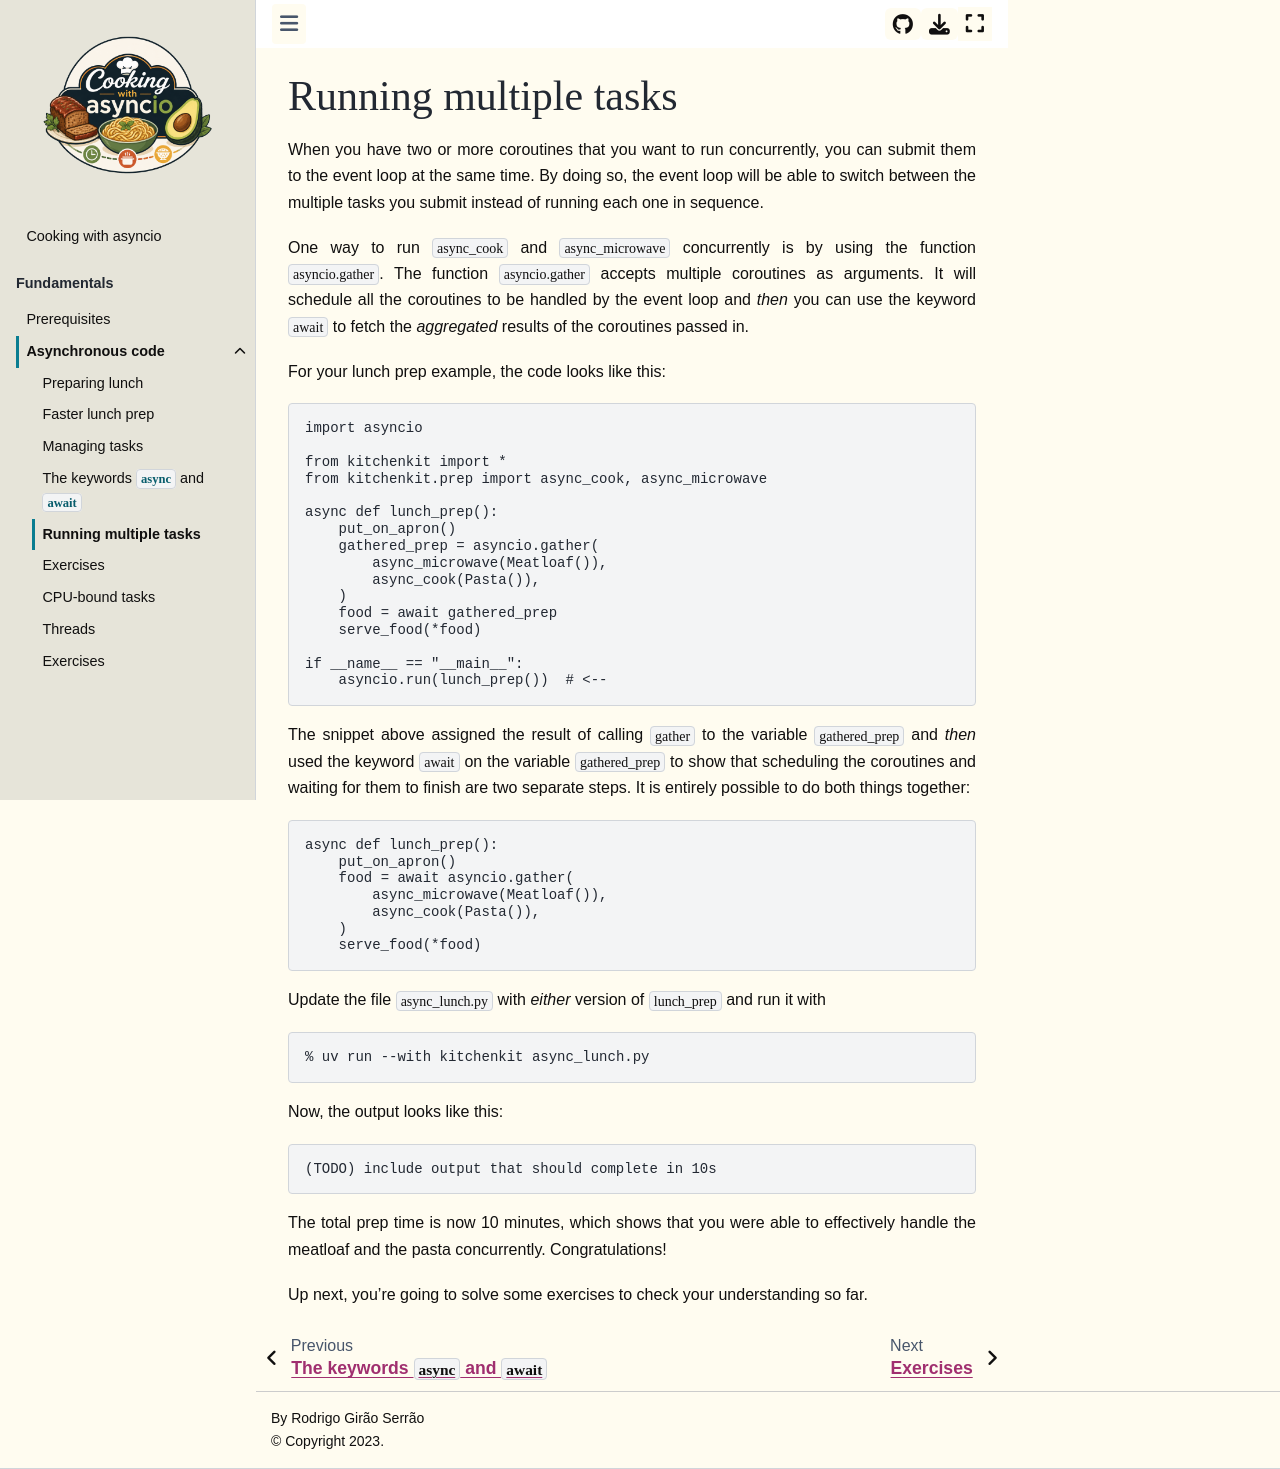

repository: mathspp/asyncio · page: asynchronous-code/05.running-multiple-tasks.html · generator: jekyll

# Running multiple tasks

When you have two or more coroutines that you want to run concurrently, you can submit them to the event loop at the same time.
By doing so, the event loop will be able to switch between the multiple tasks you submit instead of running each one in sequence.

One way to run `async_cook` and `async_microwave` concurrently is by using the function `asyncio.gather`.
The function `asyncio.gather` accepts multiple coroutines as arguments.
It will schedule all the coroutines to be handled by the event loop and _then_ you can use the keyword `await` to fetch the _aggregated_ results of the coroutines passed in.

For your lunch prep example, the code looks like this:

```py
import asyncio

from kitchenkit import *
from kitchenkit.prep import async_cook, async_microwave

async def lunch_prep():
    put_on_apron()
    gathered_prep = asyncio.gather(
        async_microwave(Meatloaf()),
        async_cook(Pasta()),
    )
    food = await gathered_prep
    serve_food(*food)

if __name__ == "__main__":
    asyncio.run(lunch_prep())  # <--
```

The snippet above assigned the result of calling `gather` to the variable `gathered_prep` and _then_ used the keyword `await` on the variable `gathered_prep` to show that scheduling the coroutines and waiting for them to finish are two separate steps.
It is entirely possible to do both things together:

```py
async def lunch_prep():
    put_on_apron()
    food = await asyncio.gather(
        async_microwave(Meatloaf()),
        async_cook(Pasta()),
    )
    serve_food(*food)
```

Update the file `async_lunch.py` with _either_ version of `lunch_prep` and run it with

```bash
% uv run --with kitchenkit async_lunch.py
```

Now, the output looks like this:

```text
(TODO) include output that should complete in 10s
```

The total prep time is now 10 minutes, which shows that you were able to effectively handle the meatloaf and the pasta concurrently.
Congratulations!

Up next, you're going to solve some exercises to check your understanding so far.
